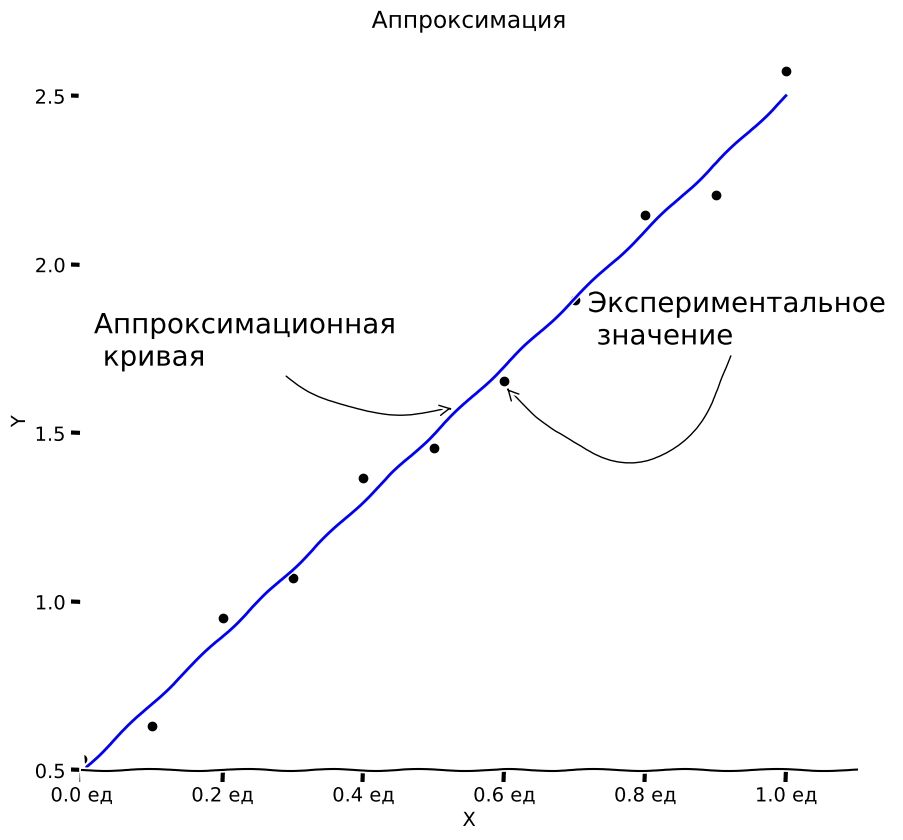

Source code (Python):
import numpy as np
import random as rnd
import matplotlib.pyplot as plt
import pandas as pd
import numpy.linalg as lin
import pylab


def summ(degree, X):
    s = 0
    for i in range(length):
        s += X[i]**degree
    return s


def summXY(degree, X, Y):
    s = 0
    for i in range(length):
        s += X[i]**degree * Y[i]
    return s


def main():
    X = np.arange(0, 1.1, 0.1)
    Ypr = np.array([
        0.53284, 0.632592, 0.951817, 1.071767, 1.366545, 1.455831, 1.65461,
        1.895859, 2.146855, 2.207135, 2.57399
    ])
    global length
    length = len(X)

    extend = 2

    INPUT = np.vstack((X, Ypr))
    INPUT = INPUT.transpose()
    # Ввод
    print('     Ввод:')
    INPUT = pd.DataFrame(INPUT, columns=['X', 'Y'])
    print(INPUT)
    print()

    # Матрица невязки
    M = np.zeros((extend, extend))
    for x in range(extend):
        for y in range(extend):
            M[x][y] = summ(x + y, X)

    print('     Матрица невязки:')
    print(pd.DataFrame(M))
    print('     Определитель:')
    detM = lin.det(M)
    print('{0: >5.2f}'.format(detM))
    print()

    # Матрица правой части
    B = np.zeros((extend))
    for y in range(extend):
        B[y] = summXY(y, X, Ypr)

    print('     Правая часть:')
    print(pd.DataFrame(B))

    # Решение методом крамера
    A = []
    for i in range(extend):
        Mi = M.copy()
        Mi[:, i] = B
        # print('M %s'% i)
        # print(pd.DataFrame(Mi))
        detMi = lin.det(Mi)
        ai = detMi / detM
        A.append(ai)
    A = np.array(A)
    print('     Решения:')
    print(pd.DataFrame(A))

    M2 = lin.solve(M, B)
    print('     Решения Numpy:')
    print(pd.DataFrame(M2))

    Yteor = []
    Xteor = []
    nstep = 20
    Xmin = np.min(X)
    Xmax = np.max(X)
    step = (Xmax - Xmin) / nstep

    # Построение линии
    for i in np.arange(Xmin, Xmax + step, step):
        s = 0
        Xteor.append(i)
        for n in range(len(A)):
            s += i**n * A[n]
        Yteor.append(s)
    pylab.xkcd()
    plt.figure(figsize=(10, 10), dpi=80, facecolor='w', edgecolor='k')
    plt.title('Аппроксимация')

    plt.scatter(X, Ypr, color='Black')

    plt.plot(Xteor, Yteor, "b-", label="$f(x)$")

    plt.grid(False)
    plt.xlabel('X')
    plt.ylabel('Y')
    plt.xticks([i for i in np.arange(0, 1.1, 0.2)],
               ['{0: >1.1f} ед'.format(i) for i in np.arange(0, 1.2, 0.2)])
    ax = plt.gca()

    ax.spines['right'].set_color('none')
    ax.spines['top'].set_color('none')

    ax.xaxis.set_ticks_position('bottom')
    ax.spines['bottom'].set_position(('data', 0.5))

    ax.yaxis.set_ticks_position('left')
    ax.spines['left'].set_color('none')
    # ax.spines['left'].set_position(('data',0))

    plt.xlim(0, 1.1)

    plt.annotate('Аппроксимационная \n кривая',
                 xy=[0.53, 1.577],
                 xycoords='data',
                 xytext=[-260, 30],
                 fontsize=20,
                 textcoords='offset points',
                 arrowprops=dict(arrowstyle="->",
                                 connectionstyle="arc3,rad=0.3"))
    plt.annotate('Экспериментальное \n значение',
                 xy=[0.6, 1.64],
                 xycoords='data',
                 xytext=[60, 30],
                 fontsize=20,
                 textcoords='offset points',
                 arrowprops=dict(arrowstyle="->",
                                 connectionstyle="arc3,rad=-0.9"))
    plt.show()

main()